Run: headless pygame with SDL's dummy video driver; simulated clock (each Clock.tick advances the game by its frame time, no real sleeping); random seed 0; keys injected as events and as key.get_pressed() state; mouse plan: one left click at the window centre at the start of phase 2, then a move to the lower-right quarter at the start of phase 3.
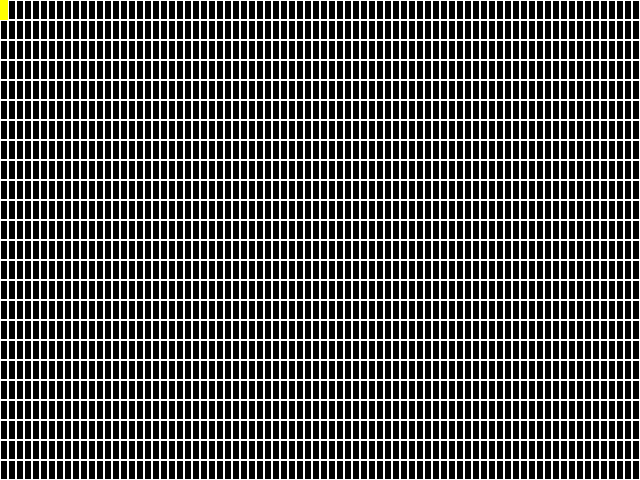
Frame 1 of 4 · flips 1–60 · no input
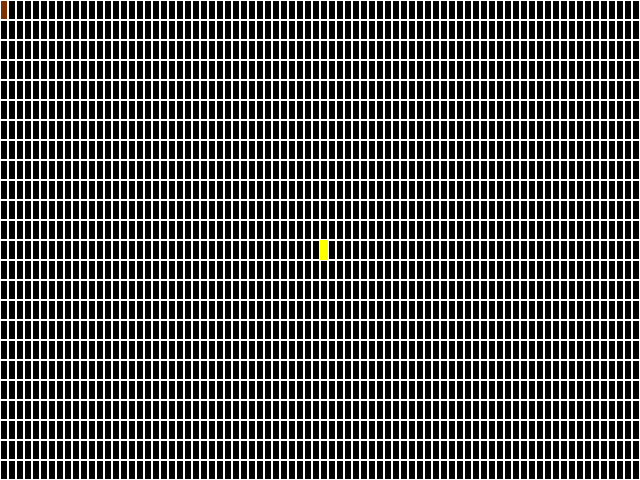
Frame 2 of 4 · flips 61–180 · clicked the window centre · tapped SPACE, RETURN · held RIGHT (→), D
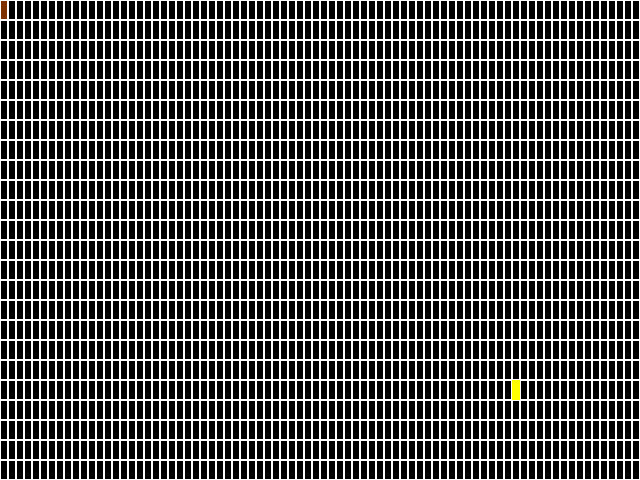
Frame 3 of 4 · flips 181–300 · moved the mouse to the lower-right quarter · held DOWN (↓), S
Frame 4 of 4 · flips 301–420 · held LEFT (←), A, UP (↑), W · screen unchanged from frame 3, image omitted

The pygame program that drew these frames:

# Level Editor for our Kroz game

# Toggle grid view
# Use mouse to place walls, items, and enemies
# Save a created level with a file name, and then play it

import pygame, sys


# Window sizes (4:3)
screen_width = 640
screen_height = 480


# Initialize Pygame and check for errors
check_errors = pygame.init()
#check_errors[1] is the second tuple of pygame.init() which contains number of errors
if check_errors[1] > 0:
    print("Error " + check_errors[1])
else:
    print("Game Successfully initialized")


# Initialize game window
pygame.display.set_caption("Kroz Level Editor")
screen = pygame.display.set_mode((screen_width, screen_height))


# Define colors using RGB values
BLACK = pygame.Color(0, 0, 0)
WHITE = pygame.Color(255, 255, 255)
# red = pygame.Color(255, 0, 0)
# green = pygame.Color(0, 255, 0)
# blue = pygame.Color(0, 0, 255)
YELLOW = pygame.Color(255, 255, 0)
BROWN = pygame.Color(125, 50, 0)


# Function to initialize game variables
def init_vars(): 
    return {
        
    }

# Initialize game variables
game_state = init_vars()


class Object:
    def __init__(self, position, size, color):
        self.position = position
        self.size = size
        self.color = color
    
    def draw(self, screen):
        pass # because it will be overwritten by children classes
    
class Player(Object):
    def __init__(self, position, size, color):
        super().__init__(position, size, color)
        # self.rect = pygame.Rect(position[0], position[1], size[0], size[1])
    
    def draw(self, screen):
        for pos in self.position:
            pygame.draw.circle(screen, self.color, self.position, self.size)

class Wall(Object):
    def __init__(self, position, size, color):
        super().__init__(position, size, color)
        self.rect = pygame.Rect(position[0], position[1], size[0], size[1])
    
    def draw(self, screen):
        pygame.draw.rect(screen, self.color, self.rect)
        
# Save level data
# def save_level():
#     return walls
        

            
# Instance of Wall class   
wall_position = [screen_width - 16, screen_height // 2 ]
wall_size = [8, 20]
wall_color = BROWN

walls = []

#wall = Wall(wall_position, wall_size, wall_color)

# player = Player((screen_width // 2, screen_height // 2), 6, YELLOW)

def nearest_factor_x(xCoord):
    if xCoord % 8 != 0:
        xCoord = xCoord - 1
    return xCoord

def nearest_factor_y(yCoord):
    if yCoord % 20 != 0:
        yCoord = yCoord - 1
    return yCoord

#def cursor_grid(x):
    
    

# Game loop
while True:
    # Event handling
    for event in pygame.event.get():
        if event.type == pygame.QUIT:
            # save_level()
            pygame.quit()
            sys.exit()
            
        # Controls and Update player position
        # >= 0 to avoid negative position values
        # <= screen_height/width to prevent player from moving off the screen
        x, y = pygame.mouse.get_pos()
        # wall_cursor = Wall((x, y), wall_size, YELLOW) # -8, -20 so mouse isn't in the way
        
        if event.type == pygame.MOUSEBUTTONDOWN and pygame.mouse.get_pressed()[0]:
            wall_placed = Wall((grid_placed.topleft[0], grid_placed.topleft[1]), wall_size, wall_color)
            walls.append(wall_placed)
            print(f' Left Mouse clicked at {x}, {y}')
            print(f'Wall placed at {x - 8}, {y - 20}')
           
        elif event.type == pygame.MOUSEBUTTONDOWN and pygame.mouse.get_pressed()[2]:
            x, y = pygame.mouse.get_pos()
            if len(walls) != 0:
                walls.pop(-1)
            
            # print(f' Right Mouse clicked at {x}, {y}')
        
                
    

    # Graphics
    
    # Draw background
    screen.fill(BLACK)
    
    # Draw Player
    # player.draw(screen)
    
    # Draw Wall
    
    # wall_cursor.draw(screen)
    
    for wall in range(len(walls)):
        walls[wall].draw(screen)
        # print(walls)
    
    # Draw Grid
    # def draw_grid():
    grid_x = 0
    grid_y = 0
    grids = []
    for y in range (screen_height // wall_size[1]):
        for x in range (screen_width // wall_size[0]):
                # pygame.Rect(coordinates (x,y), size (width, height), border thickness)
            grid = pygame.draw.rect(screen, WHITE, pygame.Rect((grid_x, grid_y), (8, 20)), 1)
            if grid.collidepoint(pygame.mouse.get_pos()):
                grid_placed = pygame.draw.rect(screen, YELLOW, pygame.Rect((grid_x, grid_y), (8, 20)))
                
                
            # print(grid)
            grid_x += 8
        grid_x = 0
        grid_y += 20
        # grids.append(grid)    
    # draw_grid()
    
    
            
    
    # Update the display
    pygame.display.flip()

    
